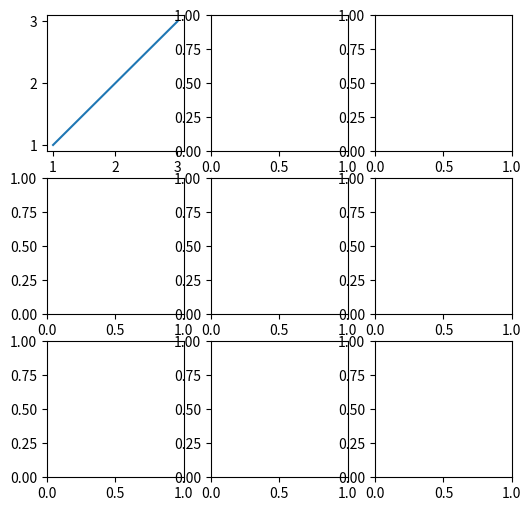

The matplotlib source for this figure:
import matplotlib.pyplot as plt

figure, ax = plt.subplots(figsize=(6, 6), ncols=3, nrows=3)
ax[0, 0].plot([1, 2, 3], [1, 2, 3])

print(plt.show())